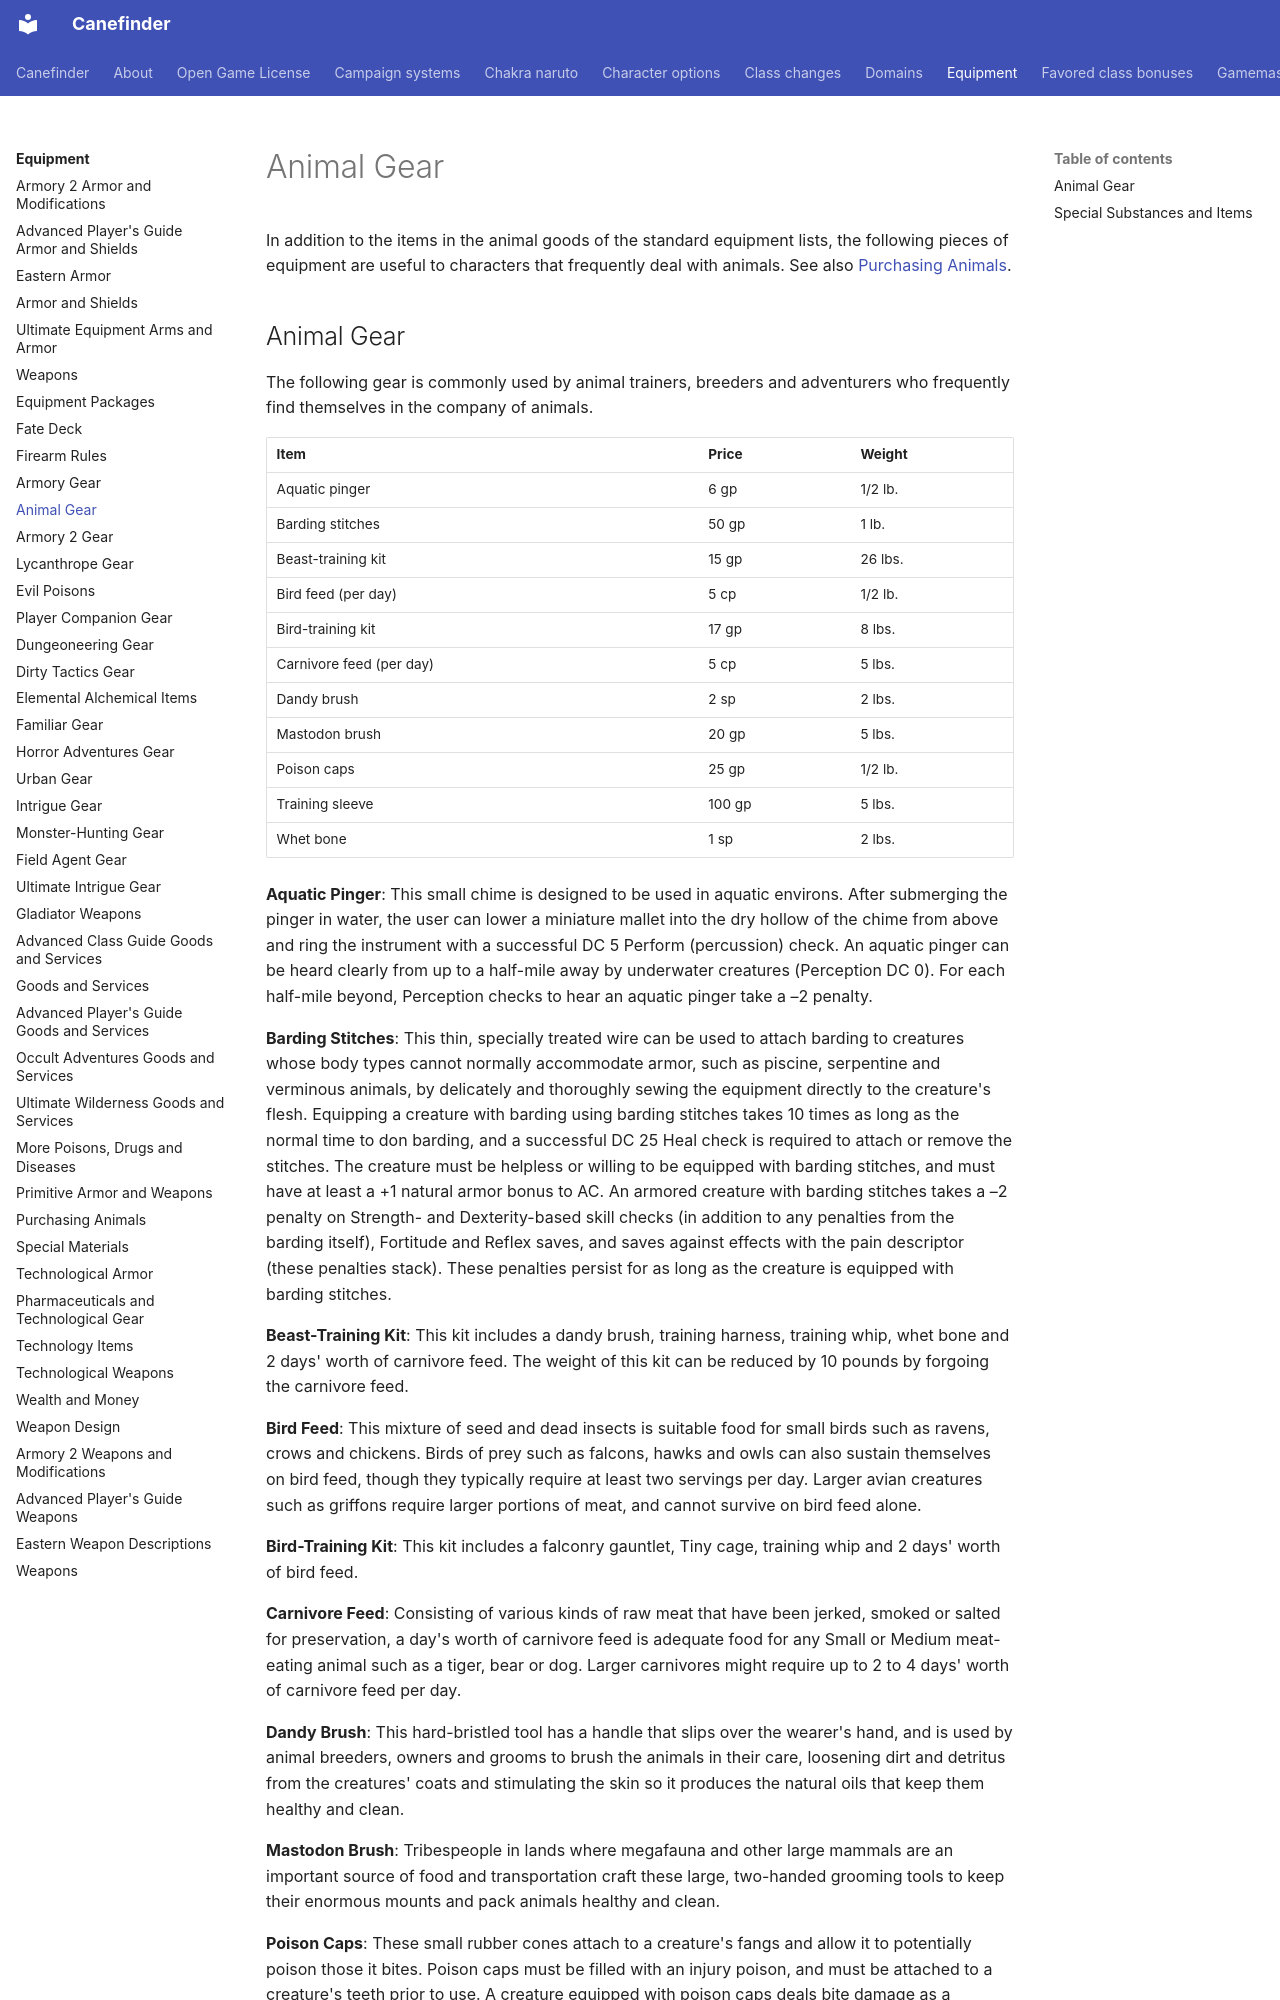

repository: canefinderhouserules/Canefinderhouserules · page: equipment/gear-aa/index.html · generator: mkdocs

# Animal Gear

In addition to the items in the animal goods of the standard equipment lists, the following pieces of equipment are useful to characters that frequently deal with animals. See also [Purchasing Animals](purchasing-animals.md).
